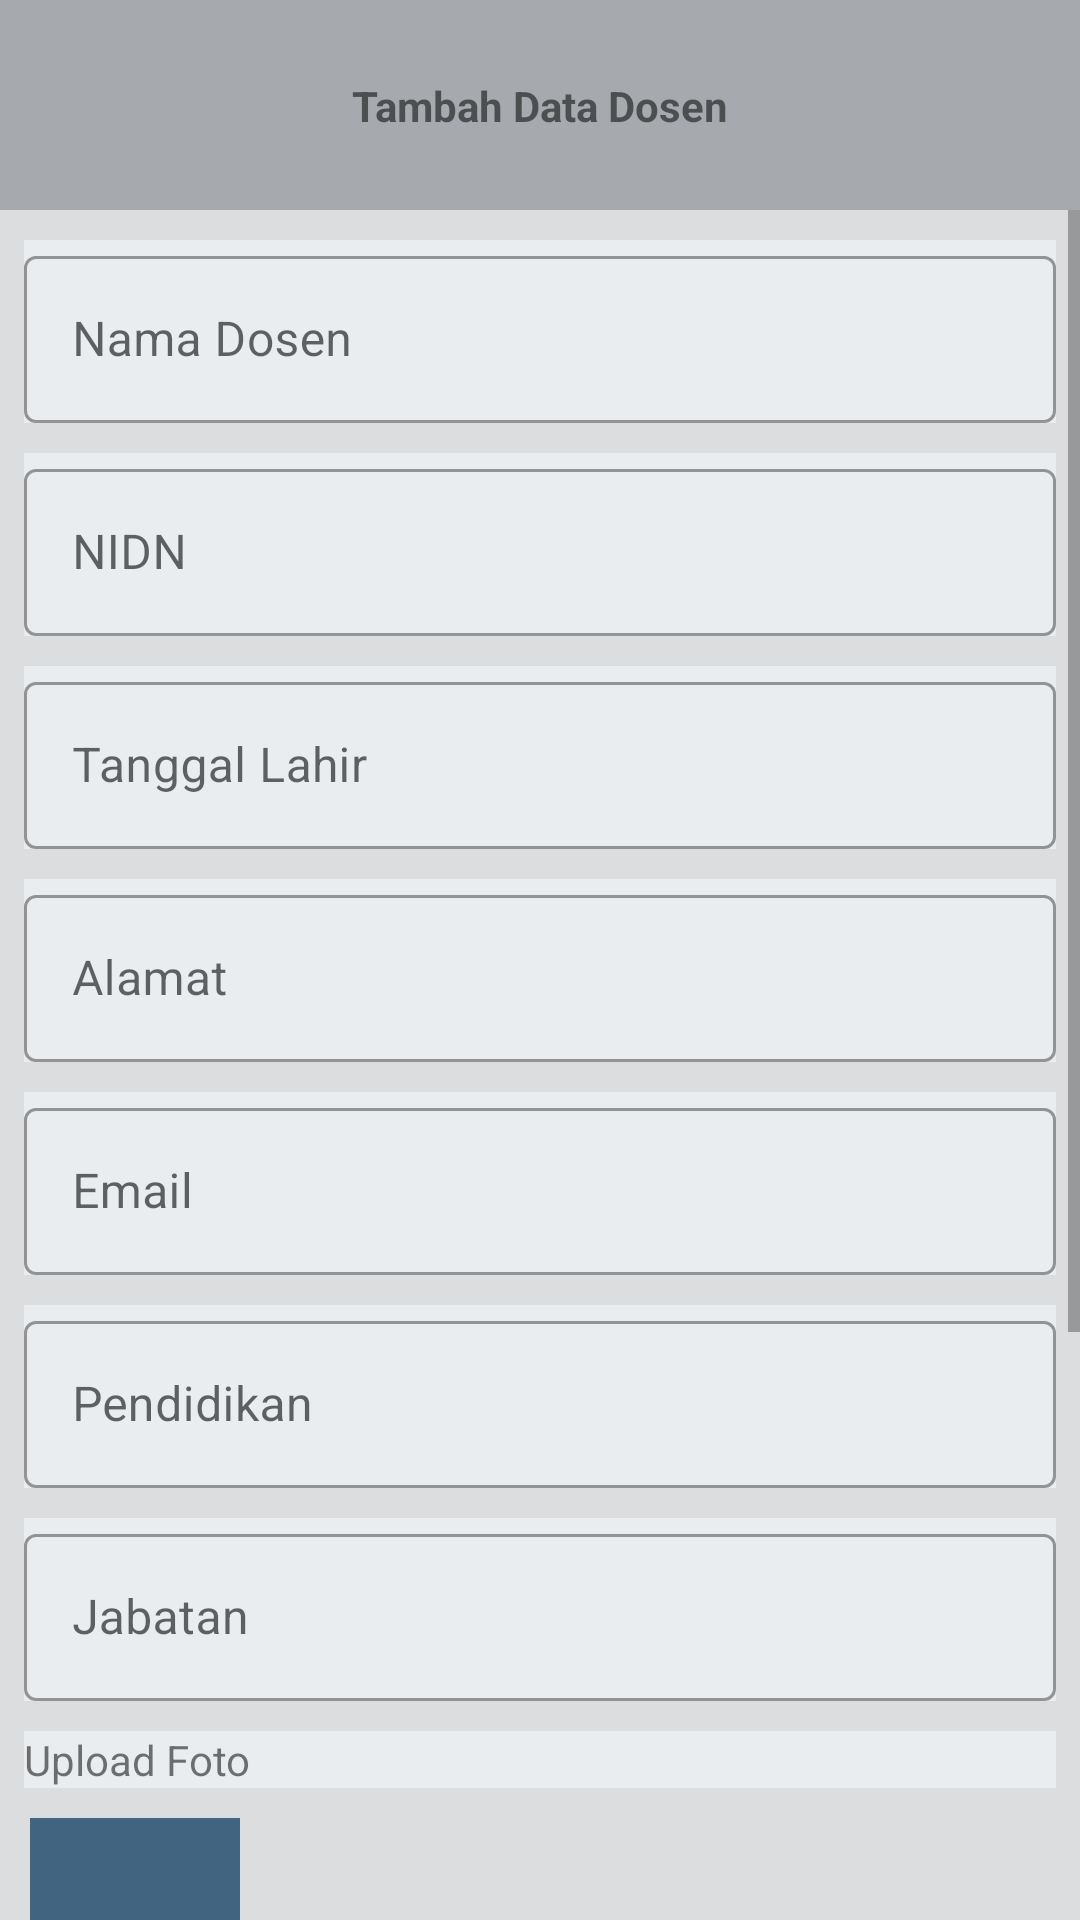

Here is an Android app screen rendered from its layout file. Give the layout XML and the strings, colors and styles it references.
<!-- AndroidManifest.xml: application theme Theme.Sitedos -->
<!-- res/layout/fragment_tambahdtdosenadm.xml -->
<?xml version="1.0" encoding="utf-8"?>
<androidx.constraintlayout.widget.ConstraintLayout xmlns:android="http://schemas.android.com/apk/res/android"
    xmlns:app="http://schemas.android.com/apk/res-auto"
    xmlns:tools="http://schemas.android.com/tools"
    android:layout_width="match_parent"
    android:layout_height="match_parent"
    android:background="@color/main"
    >

    <ScrollView
        android:layout_width="match_parent"
        android:layout_height="0dp"
        app:layout_constraintBottom_toBottomOf="parent"
        app:layout_constraintTop_toBottomOf="@+id/constraintLayout">

        <LinearLayout
            android:layout_width="match_parent"
            android:layout_height="wrap_content"
            android:orientation="vertical">


            <com.google.android.material.textfield.TextInputLayout
                android:id="@+id/tilNama"
                style="@style/Widget.MaterialComponents.TextInputLayout.OutlinedBox"
                android:hint="Nama Dosen"
                android:layout_width="match_parent"
                android:layout_height="match_parent"
                android:background="@color/mainy"
                android:layout_marginStart="8dp"
                android:layout_marginTop="10dp"
                android:layout_marginEnd="8dp">

                <com.google.android.material.textfield.TextInputEditText
                    android:id="@+id/edNamaDsn"
                    android:layout_width="match_parent"
                    android:layout_height="wrap_content"
                    />
            </com.google.android.material.textfield.TextInputLayout>
            <com.google.android.material.textfield.TextInputLayout
                android:id="@+id/tilNidn"
                style="@style/Widget.MaterialComponents.TextInputLayout.OutlinedBox"
                android:hint="NIDN"
                android:layout_width="match_parent"
                android:layout_height="match_parent"
                android:background="@color/mainy"
                android:layout_marginStart="8dp"
                android:layout_marginTop="10dp"
                android:layout_marginEnd="8dp">

                <com.google.android.material.textfield.TextInputEditText
                    android:id="@+id/edNidnDsn"
                    android:layout_width="match_parent"
                    android:layout_height="wrap_content"
                    />
            </com.google.android.material.textfield.TextInputLayout>
            <com.google.android.material.textfield.TextInputLayout
                android:id="@+id/tilTtl"
                style="@style/Widget.MaterialComponents.TextInputLayout.OutlinedBox"
                android:hint="Tanggal Lahir"
                android:layout_width="match_parent"
                android:layout_height="match_parent"
                android:background="@color/mainy"
                android:layout_marginStart="8dp"
                android:layout_marginTop="10dp"
                android:layout_marginEnd="8dp">

                <com.google.android.material.textfield.TextInputEditText
                    android:id="@+id/edTtlDsn"
                    android:layout_width="match_parent"
                    android:layout_height="wrap_content"
                    android:ems="10"
                    android:inputType="date"
                    />
            </com.google.android.material.textfield.TextInputLayout>
            <com.google.android.material.textfield.TextInputLayout
                android:id="@+id/tilAlm"
                style="@style/Widget.MaterialComponents.TextInputLayout.OutlinedBox"
                android:hint="Alamat"
                android:layout_width="match_parent"
                android:layout_height="match_parent"
                android:background="@color/mainy"
                android:layout_marginStart="8dp"
                android:layout_marginTop="10dp"
                android:layout_marginEnd="8dp">

                <com.google.android.material.textfield.TextInputEditText
                    android:id="@+id/edAlmDsn"
                    android:layout_width="match_parent"
                    android:layout_height="wrap_content"
                    />
            </com.google.android.material.textfield.TextInputLayout>

            <com.google.android.material.textfield.TextInputLayout
                android:id="@+id/tilEml"
                style="@style/Widget.MaterialComponents.TextInputLayout.OutlinedBox"
                android:layout_width="match_parent"
                android:layout_height="match_parent"
                android:background="@color/mainy"
                android:layout_marginStart="8dp"
                android:layout_marginTop="10dp"
                android:layout_marginEnd="8dp"
                android:hint="Email">

                <com.google.android.material.textfield.TextInputEditText
                    android:id="@+id/edEmlDsn"
                    android:layout_width="match_parent"
                    android:layout_height="wrap_content" />
            </com.google.android.material.textfield.TextInputLayout>

            <com.google.android.material.textfield.TextInputLayout
                android:id="@+id/tilPdd"
                style="@style/Widget.MaterialComponents.TextInputLayout.OutlinedBox"
                android:hint="Pendidikan"
                android:layout_width="match_parent"
                android:layout_height="match_parent"
                android:background="@color/mainy"
                android:layout_marginStart="8dp"
                android:layout_marginTop="10dp"
                android:layout_marginEnd="8dp">

                <com.google.android.material.textfield.TextInputEditText
                    android:id="@+id/edddDsn"
                    android:layout_width="match_parent"
                    android:layout_height="wrap_content"
                    />
            </com.google.android.material.textfield.TextInputLayout>
            <com.google.android.material.textfield.TextInputLayout
                android:id="@+id/tilJbt"
                style="@style/Widget.MaterialComponents.TextInputLayout.OutlinedBox"
                android:hint="Jabatan"
                android:layout_width="match_parent"
                android:layout_height="match_parent"
                android:background="@color/mainy"
                android:layout_marginStart="8dp"
                android:layout_marginTop="10dp"
                android:layout_marginEnd="8dp">

                <com.google.android.material.textfield.TextInputEditText
                    android:id="@+id/edJbtDsn"
                    android:layout_width="match_parent"
                    android:layout_height="wrap_content"
                    />
            </com.google.android.material.textfield.TextInputLayout>
            <TextView
                android:id="@+id/textView1"
                android:layout_marginStart="8dp"
                android:layout_marginEnd="8dp"
                android:layout_marginTop="10dp"
                android:layout_width="match_parent"
                android:layout_height="wrap_content"
                android:background="@color/mainy"
                android:text="Upload Foto" />

            <ImageView
                android:id="@+id/imgFoto"
                android:layout_width="70dp"
                android:layout_height="120dp"
                android:layout_marginStart="10dp"
                android:layout_marginTop="10dp"
                android:layout_marginEnd="0dp"
                app:srcCompat="@color/purple_500"/>

            <Button
                android:id="@+id/btnUpload"
                android:layout_width="wrap_content"
                android:layout_height="wrap_content"
                android:layout_marginStart="10dp"
                android:layout_marginTop="10dp"
                android:layout_marginEnd="0dp"
                android:text="Upload" />

            <TextView
                android:id="@+id/txNamaFoto"
                android:layout_marginStart="8dp"
                android:layout_marginEnd="8dp"
                android:layout_marginTop="10dp"
                android:layout_width="match_parent"
                android:layout_height="wrap_content"
                android:background="@color/mainy"
                android:text="Nama File" />

            <Button
                android:id="@+id/btnNext"
                android:layout_width="match_parent"
                android:layout_height="wrap_content"
                android:layout_marginStart="10dp"
                android:layout_marginTop="10dp"
                android:layout_marginEnd="10dp"
                android:text="Selanjutnya" />

            <Button
                android:id="@+id/btnBack"
                android:layout_width="match_parent"
                android:layout_height="wrap_content"
                android:layout_marginStart="10dp"
                android:layout_marginTop="10dp"
                android:layout_marginBottom="10dp"
                android:layout_marginEnd="10dp"
                android:text="Kembali" />
        </LinearLayout>
    </ScrollView>

    <androidx.constraintlayout.widget.ConstraintLayout
        android:id="@+id/constraintLayout"
        android:layout_width="match_parent"
        android:layout_height="70dp"
        android:background="@color/bar"
        app:layout_constraintEnd_toEndOf="parent"
        app:layout_constraintStart_toStartOf="parent"
        app:layout_constraintTop_toTopOf="parent">

        <TextView
            android:id="@+id/textView"
            android:layout_width="wrap_content"
            android:layout_height="wrap_content"
            android:text="Tambah Data Dosen"
            android:textStyle="bold"
            app:layout_constraintBottom_toBottomOf="parent"
            app:layout_constraintEnd_toEndOf="parent"
            app:layout_constraintStart_toStartOf="parent"
            app:layout_constraintTop_toTopOf="parent" />
    </androidx.constraintlayout.widget.ConstraintLayout>
</androidx.constraintlayout.widget.ConstraintLayout>
<!-- resources referenced by this layout -->
<resources>
  <color name="bar">#A6AAAE</color>
  <color name="main">#DBDDDF</color>
  <color name="mainy">#EAEDEF</color>
  <color name="purple_500">#416480</color>
  <style name="Theme.Sitedos" parent="Theme.MaterialComponents.DayNight.NoActionBar">
          
          <item name="colorPrimary">@color/purple_500</item>
          <item name="colorPrimaryVariant">@color/purple_700</item>
          <item name="colorOnPrimary">@color/white</item>
          
          <item name="colorSecondary">@color/teal_200</item>
          <item name="colorSecondaryVariant">@color/teal_700</item>
          <item name="colorOnSecondary">@color/black</item>
          
          <item name="android:statusBarColor">?attr/colorPrimaryVariant</item>
          
      </style>
  <color name="purple_700">#16222C</color>
  <color name="white">#FFFFFFFF</color>
  <color name="teal_200">#FF03DAC5</color>
  <color name="teal_700">#FF018786</color>
  <color name="black">#FF000000</color>
</resources>
